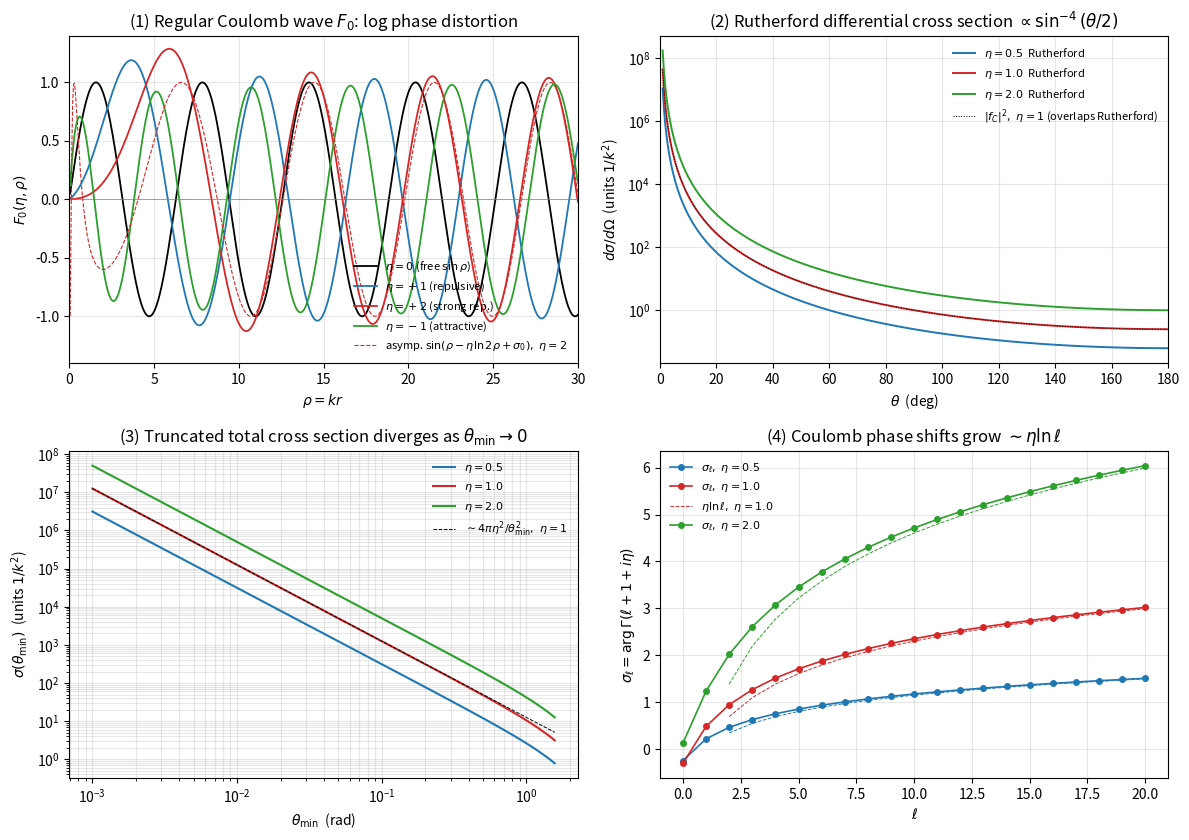

This figure's Python source:
#!/usr/bin/env python3
# -*- coding: utf-8 -*-
"""
ch12_coulomb.py
===============

第 12 章 (Coulomb 散射) 数值实验.

四个面板:
  (1) 正则 Coulomb 波函数 F_0(eta, rho), 不同 eta, 与自由 sin(rho) 比较,
      展示长程 1/r 尾部诱导的对数相位畸变 ~ -eta * ln(2 rho).
  (2) Rutherford 微分截面 d sigma / d Omega = eta^2 / [4 k^2 sin^4(theta/2)]
      与 Coulomb 振幅幅值 |f_C(theta)| (对数标度).
  (3) ``截断'' 总截面 sigma(theta_min) = int_{theta_min}^pi 2 pi sin th |f_C|^2 d th
      在 theta_min -> 0 时发散.
  (4) Coulomb 相移 sigma_ell = arg Gamma(ell + 1 + i eta), 不同 eta vs ell.

输出: figures/ch12_coulomb.pdf
"""

import os
import numpy as np
import mpmath
import matplotlib
matplotlib.rcParams["text.usetex"] = False
import matplotlib.pyplot as plt
from scipy.special import loggamma


# ---------------------------------------------------------------------------
# 工具: 把 mpmath 标量函数向量化为 numpy float 数组
# ---------------------------------------------------------------------------
def coulomb_F(ell, eta, rho_arr):
    """正则 Coulomb 函数 F_ell(eta, rho), 输入为 numpy 数组, 返回 numpy 数组."""
    out = np.empty_like(rho_arr, dtype=float)
    for i, r in enumerate(rho_arr):
        if r <= 0.0:
            out[i] = 0.0
        else:
            out[i] = float(mpmath.coulombf(ell, eta, r))
    return out


def sigma_ell(ell, eta):
    """Coulomb 相移 sigma_ell = arg Gamma(ell + 1 + i eta), 用 scipy.loggamma 高效计算."""
    return np.imag(loggamma(ell + 1.0 + 1j * eta))


# ---------------------------------------------------------------------------
# 面板 (1): F_0(eta, rho) 与对数相位畸变
# ---------------------------------------------------------------------------
def panel_F_logdistortion(ax):
    rho = np.linspace(0.05, 30.0, 600)
    etas = [0.0, 1.0, 2.0, -1.0]
    colors = ["k", "#1f77b4", "#d62728", "#2ca02c"]
    labels = [r"$\eta=0$ (free $\sin\rho$)", r"$\eta=+1$ (repulsive)",
              r"$\eta=+2$ (strong rep.)", r"$\eta=-1$ (attractive)"]
    for eta, c, lab in zip(etas, colors, labels):
        F = coulomb_F(0, eta, rho)
        ax.plot(rho, F, color=c, lw=1.3, label=lab)
    # 对数相位标记: 渐近 sin(rho - eta ln 2 rho + sigma_0) 的 eta=2 参考曲线
    eta_ref = 2.0
    sig0 = sigma_ell(0, eta_ref)
    ax.plot(rho, np.sin(rho - eta_ref * np.log(2.0 * rho) + sig0),
            color="#d62728", lw=0.8, ls="--",
            label=r"asymp. $\sin(\rho-\eta\ln 2\rho+\sigma_0),\ \eta=2$")
    ax.set_xlabel(r"$\rho = k r$")
    ax.set_ylabel(r"$F_0(\eta,\rho)$")
    ax.set_title(r"(1) Regular Coulomb wave $F_0$: log phase distortion")
    ax.axhline(0.0, color="gray", lw=0.5)
    ax.legend(frameon=False, fontsize=8, loc="lower right")
    ax.grid(alpha=0.3)
    ax.set_xlim(0, 30)
    ax.set_ylim(-1.4, 1.4)


# ---------------------------------------------------------------------------
# 面板 (2): Rutherford 角分布 |f_C|^2
# ---------------------------------------------------------------------------
def panel_rutherford(ax):
    theta = np.linspace(np.deg2rad(1.0), np.pi - 1e-3, 400)
    # 取无量纲 k=1, 不同 eta
    for eta, c in zip([0.5, 1.0, 2.0], ["#1f77b4", "#d62728", "#2ca02c"]):
        dsigma = eta**2 / (4.0 * np.sin(theta / 2.0)**4)
        ax.semilogy(np.rad2deg(theta), dsigma, color=c, lw=1.4,
                    label=fr"$\eta={eta}$  Rutherford")
    # 也叠加 Coulomb 振幅 (与 Rutherford 完全一致, 仅相位不同)
    eta = 1.0
    sig0 = sigma_ell(0, eta)
    fC = -eta / (2.0 * np.sin(theta / 2.0)**2) * np.exp(
        -1j * eta * np.log(np.sin(theta / 2.0)**2) + 2j * sig0)
    ax.semilogy(np.rad2deg(theta), np.abs(fC)**2,
                color="k", lw=0.7, ls=":",
                label=r"$|f_C|^2,\ \eta=1$ (overlaps Rutherford)")
    ax.set_xlabel(r"$\theta$  (deg)")
    ax.set_ylabel(r"$d\sigma/d\Omega$  (units $1/k^2$)")
    ax.set_title(r"(2) Rutherford differential cross section $\propto \sin^{-4}(\theta/2)$")
    ax.legend(frameon=False, fontsize=8)
    ax.grid(alpha=0.3, which="both")
    ax.set_xlim(0, 180)


# ---------------------------------------------------------------------------
# 面板 (3): 截断总截面 sigma(theta_min) -> infinity
# ---------------------------------------------------------------------------
def panel_total_divergence(ax):
    theta_min = np.logspace(-3, np.log10(np.pi / 2), 200)  # 从 ~0.001 rad
    # sigma(theta_min) = 2 pi int_{theta_min}^{pi} sin th * eta^2/(4 k^2 sin^4(th/2)) d th
    # 解析: 令 u = sin^2(th/2), du = sin(th/2) cos(th/2) d th = (1/2) sin th d th
    # => integrand = eta^2 / (4 k^2 u^2) * 2 du
    # int = (eta^2 / (2 k^2)) [-1/u]_{sin^2(theta_min/2)}^{1}  * 2pi (azimuthal)
    #     = (pi eta^2 / k^2) [ 1/sin^2(theta_min/2) - 1 ]  (因为 sin^2(pi/2)=1)
    for eta, c in zip([0.5, 1.0, 2.0], ["#1f77b4", "#d62728", "#2ca02c"]):
        sig = (np.pi * eta**2) * (1.0 / np.sin(theta_min / 2.0)**2 - 1.0)
        ax.loglog(theta_min, sig, color=c, lw=1.5, label=fr"$\eta={eta}$")
    # 渐近: sigma ~ pi eta^2 * (2/theta_min)^2 = 4pi eta^2 / theta_min^2
    ax.loglog(theta_min, 4.0 * np.pi * 1.0**2 / theta_min**2,
              color="k", lw=0.7, ls="--",
               label=r"$\sim 4\pi\eta^2/\theta_{\min}^2,\ \eta=1$")
    ax.set_xlabel(r"$\theta_{\min}$  (rad)")
    ax.set_ylabel(r"$\sigma(\theta_{\min})$  (units $1/k^2$)")
    ax.set_title(r"(3) Truncated total cross section diverges as $\theta_{\min}\to 0$")
    ax.legend(frameon=False, fontsize=8)
    ax.grid(alpha=0.3, which="both")


# ---------------------------------------------------------------------------
# 面板 (4): Coulomb 相移 sigma_ell vs ell
# ---------------------------------------------------------------------------
def panel_sigmal(ax):
    ells = np.arange(0, 21)
    for eta, c in zip([0.5, 1.0, 2.0], ["#1f77b4", "#d62728", "#2ca02c"]):
        sig = np.array([sigma_ell(int(L), eta) for L in ells])
        ax.plot(ells, sig, "o-", color=c, lw=1.2, ms=4,
                label=fr"$\sigma_\ell,\ \eta={eta}$")
        # 大 ell 渐近: arg Gamma(l + 1 + i eta) ~ eta * ln(l) (Stirling)
        ax.plot(ells[2:], eta * np.log(ells[2:].astype(float)),
                color=c, lw=0.7, ls="--",
                label=fr"$\eta\ln\ell,\ \eta={eta}$" if eta == 1.0 else None)
    ax.set_xlabel(r"$\ell$")
    ax.set_ylabel(r"$\sigma_\ell = \arg\Gamma(\ell+1+i\eta)$")
    ax.set_title(r"(4) Coulomb phase shifts grow $\sim\eta\ln\ell$")
    ax.legend(frameon=False, fontsize=8)
    ax.grid(alpha=0.3)


# ---------------------------------------------------------------------------
# 主流程
# ---------------------------------------------------------------------------
def main():
    fig, axes = plt.subplots(2, 2, figsize=(12.0, 8.5))
    panel_F_logdistortion(axes[0, 0])
    panel_rutherford(axes[0, 1])
    panel_total_divergence(axes[1, 0])
    panel_sigmal(axes[1, 1])
    fig.tight_layout()
    os.makedirs("figures", exist_ok=True)
    out = "figures/ch12_coulomb.pdf"
    fig.savefig(out, bbox_inches="tight")
    plt.close(fig)
    print(f"saved: {out}")

    # 数值诊断
    print("\n--- 数值诊断 ---")
    for eta in [0.5, 1.0, 2.0]:
        s0 = sigma_ell(0, eta)
        s5 = sigma_ell(5, eta)
        print(f"eta={eta}:  sigma_0 = {s0:+.6f},  sigma_5 = {s5:+.6f}")
    # 验证 F_0 在 rho=20, eta=1 的渐近行为
    rho_t = 20.0
    eta_t = 1.0
    F = float(mpmath.coulombf(0, eta_t, rho_t))
    F_asymp = np.sin(rho_t - eta_t * np.log(2.0 * rho_t) + sigma_ell(0, eta_t))
    print(f"F_0(1, 20)         = {F:+.6f}")
    print(f"sin(rho - eta ln 2rho + sigma_0) = {F_asymp:+.6f}")
    print(f"差值 = {F - F_asymp:+.2e}  (应远小于 1)")


if __name__ == "__main__":
    main()
